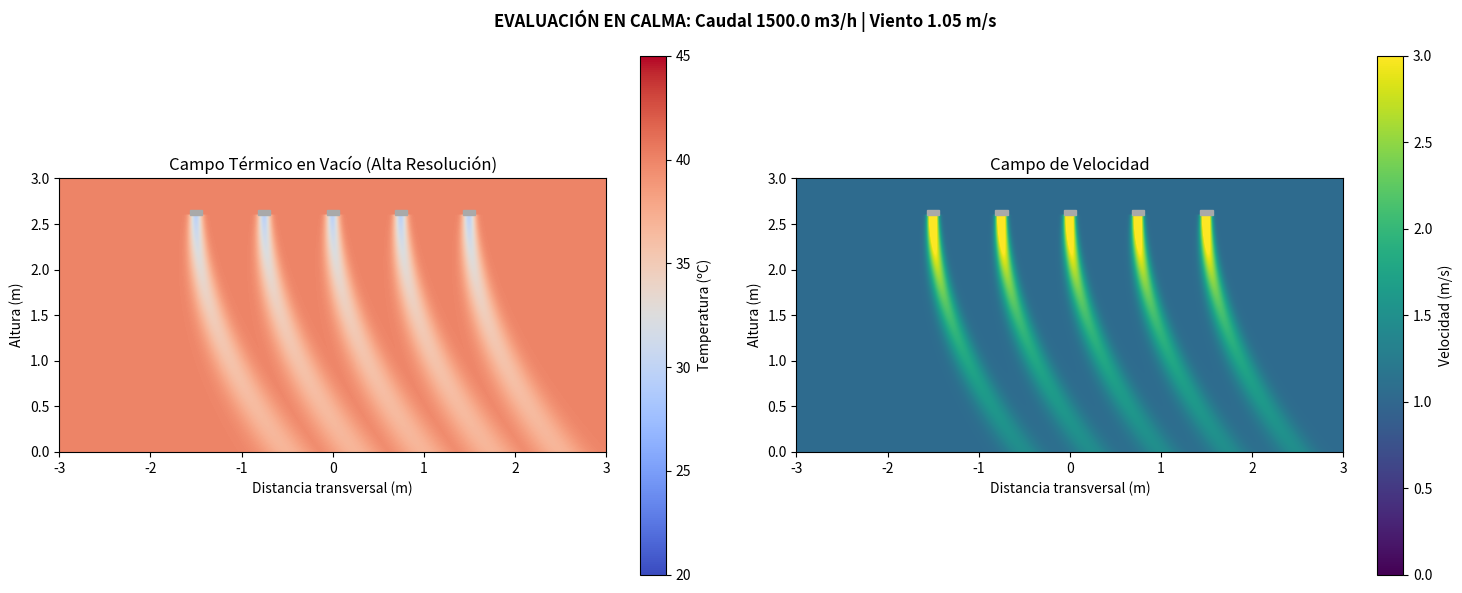

Write Python code to recreate this figure.
# =============================================================================
# MODELO V8.6 — CORRECCIÓN DE ERROR DE MATRIZ EN CÁLCULO DE VELOCIDAD
# =============================================================================

import numpy as np
import matplotlib.pyplot as plt
from matplotlib.patches import Rectangle

# --- 1. CONFIGURACIÓN (Panel de control) ---
T_lateral = 40.0        # Temperatura ambiente exterior (ºC)
V_lateral = 1.05        # Viento transversal casi nulo (calma) (m/s)
T_impulsion = 20.0      # Temperatura de las toberas (ºC)
V_impulsion = 6.0       # Velocidad de salida (m/s)
caudal_total_m3h = 1500.0 # Caudal total del sistema (m3/h)
N_toberas = 5           
separacion = 0.75       
altura_tobera = 2.60    

# --- 2. MOTOR FÍSICO DE ALTA RESOLUCIÓN ---
caudal_por_tobera_m3s = (caudal_total_m3h / N_toberas) / 3600.0
A0 = caudal_por_tobera_m3s / V_impulsion
D0 = np.sqrt(4.0 * A0 / np.pi)
M0 = 1.18 * A0 * V_impulsion**2  
centros_toberas = (np.arange(N_toberas) - (N_toberas - 1) / 2.0) * separacion

# Resolución de 1 cm (dx = dy = 0.01)
Lx, Ly = 6.0, 3.0
dx, dy = 0.01, 0.01
nx, ny = int(Lx/dx), int(Ly/dy)
x = np.linspace(-Lx/2, Lx/2, nx)
y = np.linspace(0, Ly, ny)
X, Y = np.meshgrid(x, y)

T_num = np.zeros_like(X)
T_den = np.zeros_like(X)
V_vel_total = np.zeros_like(X)
Influencia_total = np.zeros_like(X)

for cx in centros_toberas:
    s = np.maximum(altura_tobera - Y, 0.0)
    b = D0/2.0 + 0.08 * s  # Coeficiente de expansión para chorros libres
    desp_x = (1.18 * max(V_lateral, 0.01)**2 * D0 * s**2) / (2.0 * M0 + 1e-6)
    
    # CORREGIDO: Uso de np.maximum en lugar de max() para arrays de NumPy
    denominador_Uc = np.sqrt(2.0) * np.maximum(2 * b, D0)
    Uc = np.clip(V_impulsion * (D0 / denominador_Uc), 0.01, V_impulsion)
    
    # Corrección de entrainment para evitar sobrecalentamiento instantáneo
    Q_local = np.pi * Uc * (2*b)**2
    E_ratio = np.maximum(0.0, (Q_local / caudal_por_tobera_m3s) - 1.0) * 0.5 
    T_nucleo = (T_impulsion + E_ratio * T_lateral) / (1.0 + E_ratio)
    
    perfil = np.exp(-(np.abs(X - (cx + desp_x)) / np.maximum(b, 0.02))**2)
    perfil[Y > altura_tobera] = 0
    
    V_vel_total += (Uc * perfil)
    Influencia_total = np.maximum(Influencia_total, perfil) 
    
    T_num += (T_nucleo * perfil)
    T_den += (perfil + 1e-6)

Influencia_total = np.clip(Influencia_total, 0.0, 1.0)
T_core = T_num / T_den
T = T_lateral - (T_lateral - T_core) * Influencia_total
T = np.clip(T, T_impulsion, T_lateral)

V_mag = np.sqrt(V_lateral**2 + V_vel_total**2)

# --- 3. GRÁFICAS ---
fig, axs = plt.subplots(1, 2, figsize=(15, 6))
plt.suptitle(f"EVALUACIÓN EN CALMA: Caudal {caudal_total_m3h} m3/h | Viento {V_lateral} m/s", fontweight='bold')

im_T = axs[0].imshow(T, origin='lower', extent=[x.min(), x.max(), 0, Ly], cmap='coolwarm', vmin=20, vmax=45)
axs[0].set_title("Campo Térmico en Vacío (Alta Resolución)")
axs[0].set_xlabel("Distancia transversal (m)"); axs[0].set_ylabel("Altura (m)")
plt.colorbar(im_T, ax=axs[0], label="Temperatura (ºC)")
for cx in centros_toberas: axs[0].add_patch(Rectangle((cx - D0/2, altura_tobera), D0, 0.05, color='darkgray'))

im_V = axs[1].imshow(V_mag, origin='lower', extent=[x.min(), x.max(), 0, Ly], cmap='viridis', vmin=0, vmax=3.0)
axs[1].set_title("Campo de Velocidad")
axs[1].set_xlabel("Distancia transversal (m)"); axs[1].set_ylabel("Altura (m)")
plt.colorbar(im_V, ax=axs[1], label="Velocidad (m/s)")
for cx in centros_toberas: axs[1].add_patch(Rectangle((cx - D0/2, altura_tobera), D0, 0.05, color='darkgray'))

plt.tight_layout()
plt.show()

# --- 4. EXTRACCIÓN DE DATOS ---
def get_temp(altura):
    idx_y = np.argmin(np.abs(y - altura))
    idx_x = np.argmin(np.abs(x - 0.0))
    return T[idx_y, idx_x]

print("="*70)
print(f" RESULTADOS TÉCNICOS (Viento en calma: {V_lateral} m/s)")
print("="*70)
print(f"-> Temp. Cabeza (1.70m) : {get_temp(1.70):.1f} ºC")
print(f"-> Temp. Tronco (1.10m) : {get_temp(1.10):.1f} ºC")
print(f"-> Temp. Tobillo (0.10m): {get_temp(0.10):.1f} ºC")
print(f"-> Gradiente (Cab-Tob)  : {get_temp(1.70) - get_temp(0.10):+.1f} ºC")
print("="*70)
